Photos from the image-classification dataset "data_kopi" in the GitHub repository NRacoo/model_webean. Its 2 classes are: baik, defek.

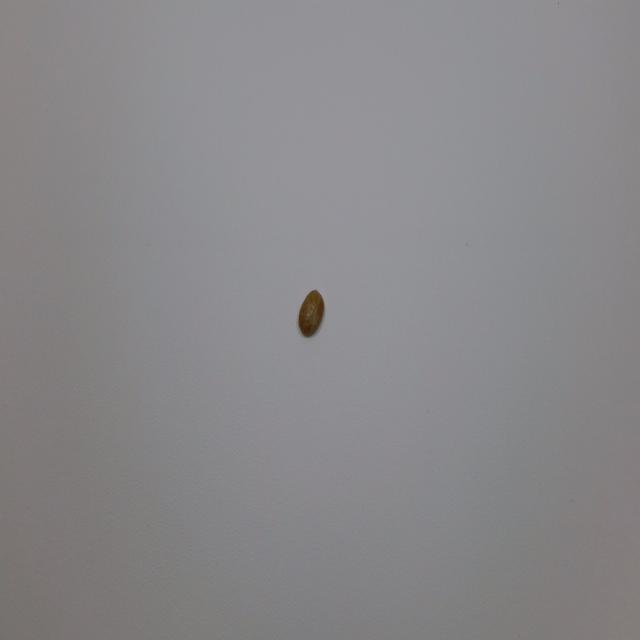
Label: baik

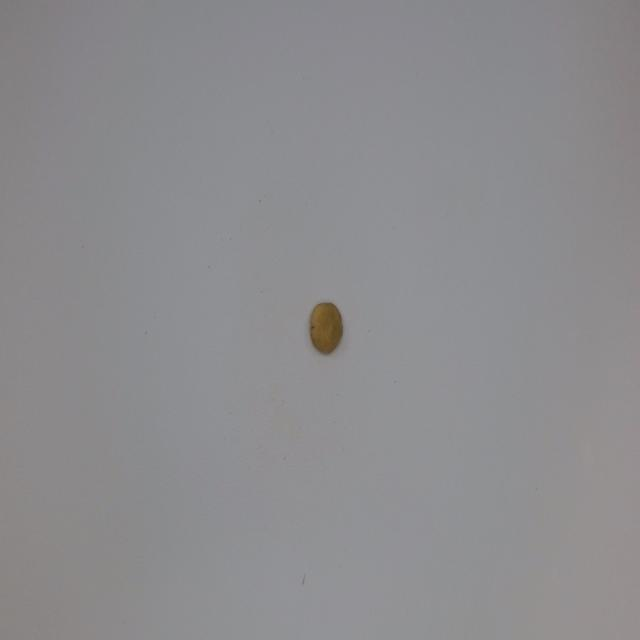
Label: baik

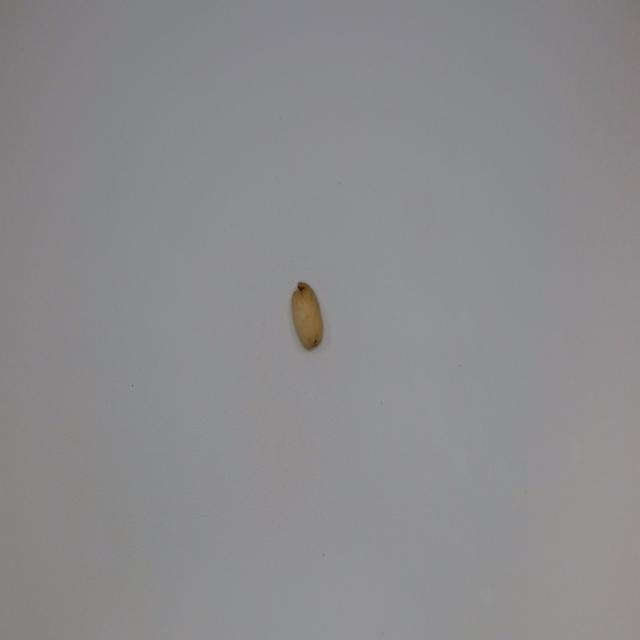
Label: baik

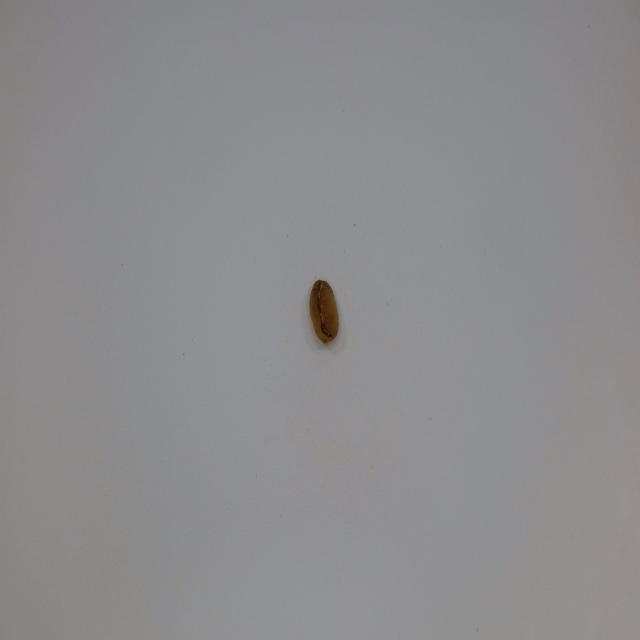
Label: defek

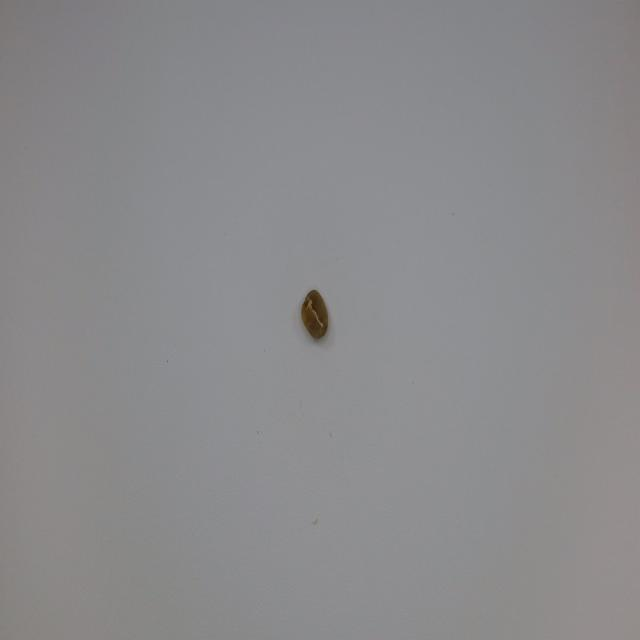
Label: defek

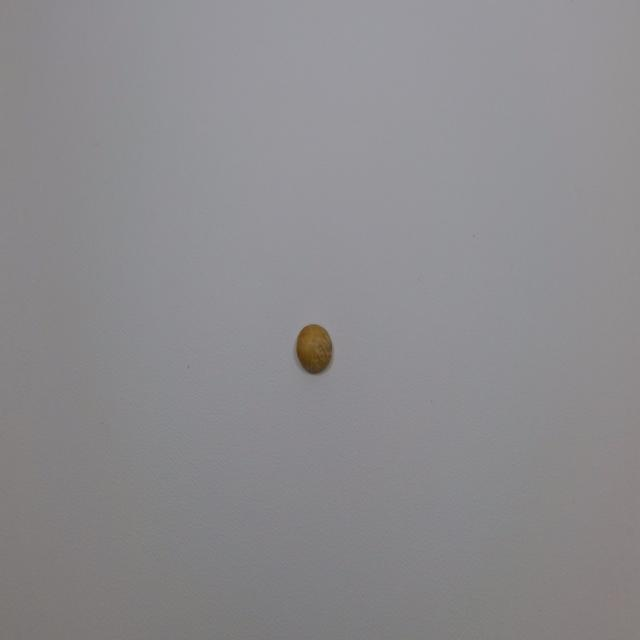
Label: baik
